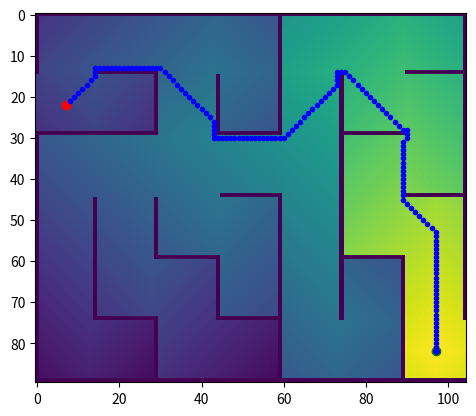

The script that saved this image:
import math

import numpy as np
import matplotlib.pyplot as plt

CELL_SIDE = 15
MAX_ENERGY = 250

MAZE_W = 7
MAZE_H = 6

ending_row = 0
ending_col = 0

def make_cell(north, south, east, west):
    cell = np.zeros((CELL_SIDE, CELL_SIDE))

    if north:
        cell[0, :] = -1
    if south:
        cell[CELL_SIDE - 1, :] = -1
    if west:
        cell[:, 0] = -1
    if east:
        cell[:, CELL_SIDE - 1] = -1

    return cell

def set_cell(maze, i, j, cell):
    maze[i * CELL_SIDE : (i + 1) * CELL_SIDE, j * CELL_SIDE : (j + 1) * CELL_SIDE] = cell

visited = [] # List to keep track of visited nodes.
queue = []     #Initialize a queue

def bfs(maze, i, j, value):
  visited.append((i, j))
  queue.append((i, j, value))

  while queue:
    ci, cj, cv = queue.pop(0)
    maze[ci, cj] = cv

    if ci > 0 and maze[ci - 1, cj] >= 0 and (ci - 1, cj) not in visited:
        visited.append((ci-1, cj))
        queue.append((ci-1, cj, cv - 1))

    if ci < (MAZE_H * CELL_SIDE - 1) and maze[ci + 1, cj] >= 0 and (ci + 1, cj) not in visited:
        visited.append((ci+1, cj))
        queue.append((ci+1, cj, cv - 1))

    if cj > 0 and maze[ci, cj - 1] >= 0 and (ci, cj - 1) not in visited:
        visited.append((ci, cj-1))
        queue.append((ci, cj-1, cv - 1))

    if cj < (MAZE_W * CELL_SIDE - 1) and maze[ci, cj + 1] >= 0 and (ci, cj + 1) not in visited:
        visited.append((ci, cj+1))
        queue.append((ci, cj+1, cv - 1))

# def get_gradient(maze, x, y):
#     i = int(x)
#     j = int(y)
#
#     val = maze[i, j]
#
#     if x - i < 0.5:
#
#     else:
#
def gradient_descent(maze, x, y, learning_rate=0.01, threshold=0.001, iterations=220):
    curr_x = x
    curr_y = y

    i = 0

    print(curr_x, curr_y)

    while i < iterations:
        I1 = 0
        I2 = 0
        I3 = 0
        I4 = 0
        I = maze[curr_y, curr_x]

        if curr_x - 1 >= 0 and maze[curr_y, curr_x - 1] != -1:
            I1 = maze[curr_y, curr_x - 1]
        if curr_x + 1 <= (MAZE_W * CELL_SIDE - 1) and maze[curr_y, curr_x + 1] != -1:
            I2 = maze[curr_y, curr_x + 1]
        if curr_y - 1 >= 0 and maze[curr_y - 1, curr_x] != -1:
            I3 = maze[curr_y - 1, curr_x]
        if curr_y + 1 <= (MAZE_H * CELL_SIDE - 1) and maze[curr_y + 1, curr_x] != -1:
            I4 = maze[curr_y + 1, curr_x]

        didx = 0
        if (I1 == 0):
            didx = max(0, I2 - I)
        elif (I2 == 0):
            didx = min(0, I - I1)
        else:
            didx = (I2 - I1) // 2

        didy = 0
        if (I3 == 0):
            didy = max(0, I4 - I)
        elif (I4 == 0):
            didy = min(0, I - I3)
        else:
            didy = (I4 - I3) // 2

        if didx > 0:
            curr_x = int(curr_x + 1)
        if didx < 0:
            curr_x = int(curr_x - 1)

        if didy > 0:
            curr_y = int(curr_y + 1)
        if didy < 0:
            curr_y = int(curr_y - 1)

        #break

        plt.scatter(curr_x, curr_y, color='b', marker='.')
        i += 1

        if (curr_x == ending_col and curr_y == ending_row):
            break

    print(I, I4, I4 - I, didy)


#     while i < iterations:
#         (grad_x, grad_y) = (0, 0) #get_gradient()
#
#         curr_x = prev_x + (learning_rate * grad_x)
#         curr_y = prev_y + (learning_rate * grad_y)
#
#         print(curr_x, curr_y)
#         plt.scatter(curr_x, curr_y, color='r', marker='.')
#
#         if abs(prev_x - curr_x) < threshold and abs(prev_y - curr_y) < threshold:
#             break
#
#         i += 1


def main():
    maze = np.zeros((MAZE_H * CELL_SIDE, MAZE_W * CELL_SIDE))

    set_cell(maze, 0, 0, make_cell(True,  False, False, True ))
    set_cell(maze, 0, 1, make_cell(True,  True,  False, False))
    set_cell(maze, 0, 2, make_cell(True,  False, False, False))
    set_cell(maze, 0, 3, make_cell(True,  False, True,  False))
    set_cell(maze, 0, 4, make_cell(True,  False, False, False))
    set_cell(maze, 0, 5, make_cell(True,  False, False, False))
    set_cell(maze, 0, 6, make_cell(True,  True,  True,  False))

    set_cell(maze, 1, 0, make_cell(False, True,  False, False))
    set_cell(maze, 1, 1, make_cell(False, True,  True,  False))
    set_cell(maze, 1, 2, make_cell(False, False, True,  False))
    set_cell(maze, 1, 3, make_cell(False, True,  True,  False))
    set_cell(maze, 1, 4, make_cell(False, False, True,  False))
    set_cell(maze, 1, 5, make_cell(False, True,  False, False))
    set_cell(maze, 1, 6, make_cell(False, False, True,  False))

    set_cell(maze, 2, 0, make_cell(False, False, False, True ))
    set_cell(maze, 2, 1, make_cell(False, False, False, False))
    set_cell(maze, 2, 2, make_cell(False, False, False, False))
    set_cell(maze, 2, 3, make_cell(False, True,  False, False))
    set_cell(maze, 2, 4, make_cell(False, False, True,  False))
    set_cell(maze, 2, 5, make_cell(False, False, False, False))
    set_cell(maze, 2, 6, make_cell(False, True,  True,  False))

    set_cell(maze, 3, 0, make_cell(False, False, True,  True ))
    set_cell(maze, 3, 1, make_cell(False, False, True,  False))
    set_cell(maze, 3, 2, make_cell(False, True,  False, False))
    set_cell(maze, 3, 3, make_cell(False, False, True,  False))
    set_cell(maze, 3, 4, make_cell(False, False, True,  False))
    set_cell(maze, 3, 5, make_cell(False, True,  False, False))
    set_cell(maze, 3, 6, make_cell(False, False, True,  False))

    set_cell(maze, 4, 0, make_cell(False, False, True,  True ))
    set_cell(maze, 4, 1, make_cell(False, True,  False, False))
    set_cell(maze, 4, 2, make_cell(False, False, True,  False))
    set_cell(maze, 4, 3, make_cell(False, True,  True,  False))
    set_cell(maze, 4, 4, make_cell(False, False, True,  False))
    set_cell(maze, 4, 5, make_cell(False, False, True,  False))
    set_cell(maze, 4, 6, make_cell(False, False, True,  False))

    set_cell(maze, 5, 0, make_cell(False, True,  False, True ))
    set_cell(maze, 5, 1, make_cell(False, True,  True,  False))
    set_cell(maze, 5, 2, make_cell(False, True,  False, False))
    set_cell(maze, 5, 3, make_cell(False, True,  True,  False))
    set_cell(maze, 5, 4, make_cell(False, True,  False, False))
    set_cell(maze, 5, 5, make_cell(False, True,  True,  False))
    set_cell(maze, 5, 6, make_cell(False, True,  False, False))


    ending_row = (MAZE_H - 1) * CELL_SIDE + (CELL_SIDE // 2)
    ending_col = (MAZE_W - 1) * CELL_SIDE + (CELL_SIDE // 2)

    maze[ending_row, ending_col] = MAX_ENERGY
    bfs(maze, ending_row, ending_col, MAX_ENERGY)

    plt.imshow(maze)
    plt.scatter(ending_col, ending_row, color='g', marker='o')
    plt.scatter((CELL_SIDE // 2), CELL_SIDE + (CELL_SIDE // 2), color='r', marker='o')
    gradient_descent(maze, CELL_SIDE // 2, CELL_SIDE + CELL_SIDE // 2)

    plt.show()




if __name__ == '__main__':
    main()